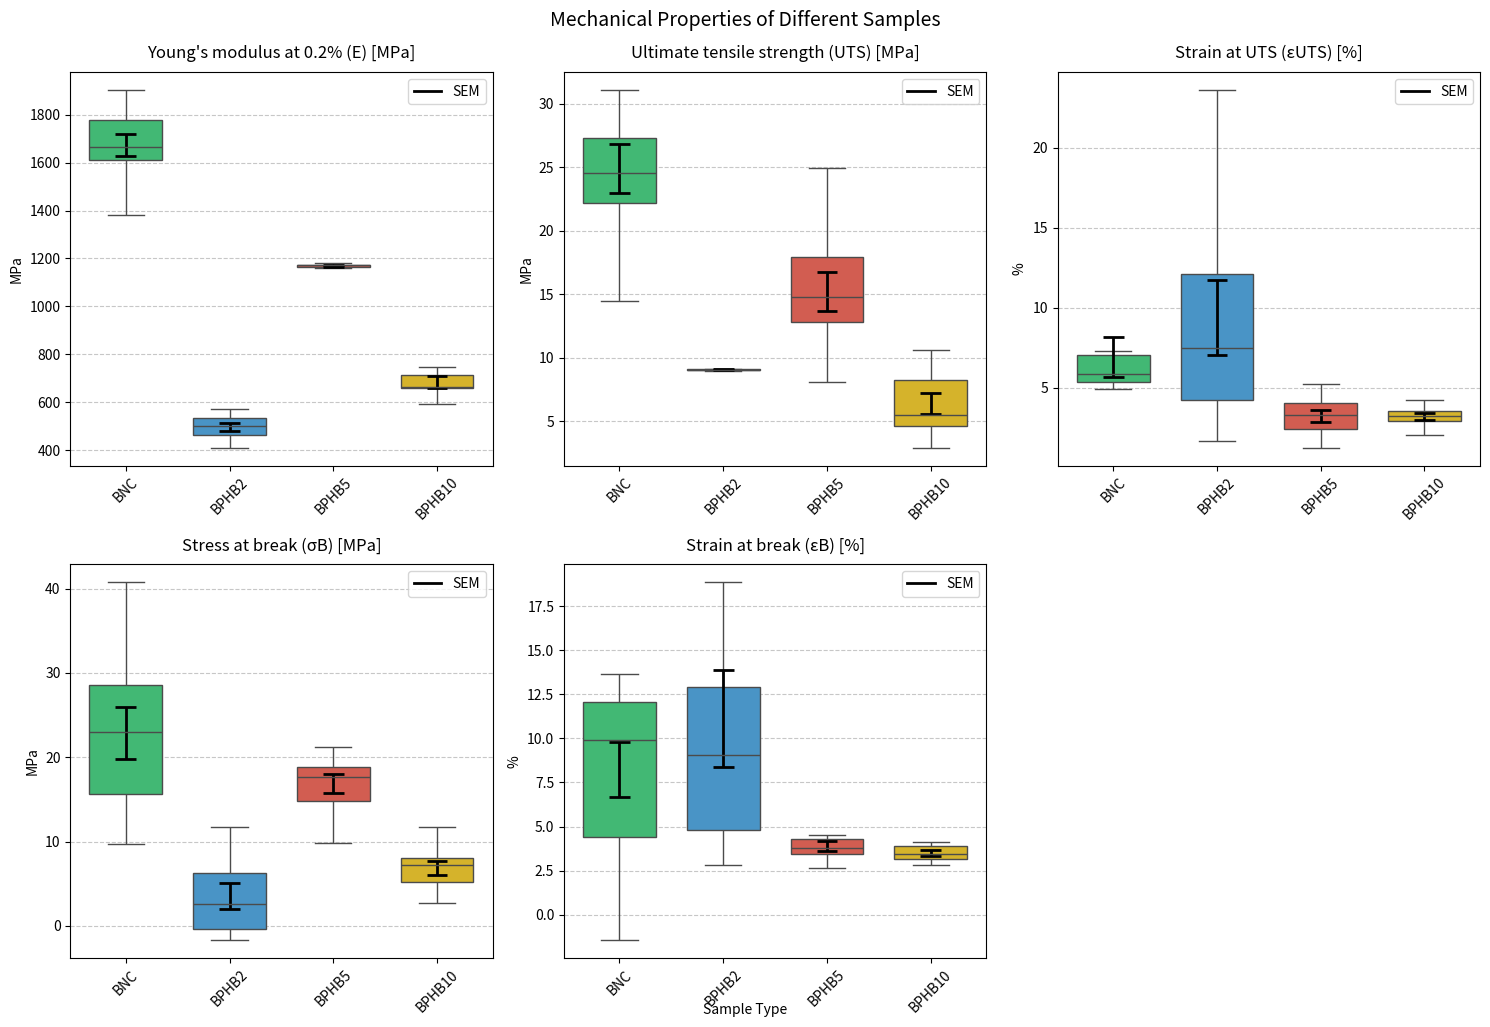

The script that saved this image:
import pandas as pd
import matplotlib.pyplot as plt
import seaborn as sns
import numpy as np
from scipy import stats

# Function to generate random data matching mean and std
def generate_data(mean, std, n=10):
    return np.random.normal(mean, std, n)

# Function to add SEM error bars
def add_sem_error_bars(ax, data, x, y, color='black'):
    for i, group in enumerate(data[x].unique()):
        group_data = data[data[x] == group][y]
        sem = stats.sem(group_data)
        mean = group_data.mean()
        ax.vlines(i, mean-sem, mean+sem, color=color, linewidth=2)
        ax.hlines([mean-sem, mean+sem], i-0.1, i+0.1, color=color, linewidth=2)

# Create long-format DataFrame for seaborn
data_long = []
for sample in ['BNC', 'BPHB2', 'BPHB5', 'BPHB10']:
    if sample == 'BNC':
        E_data = generate_data(1703.5, 221.5)
        UTS_data = generate_data(27.9, 9.5)
        εUTS_data = generate_data(8.8, 3.8)
        σB_data = generate_data(27.8, 9.6)
        εB_data = generate_data(9.0, 3.7)
    elif sample == 'BPHB2':
        E_data = generate_data(491.7, 54.1)
        UTS_data = generate_data(9.1, 0.1)
        εUTS_data = generate_data(9.0, 5.8)
        σB_data = generate_data(5.8, 3.9)
        εB_data = generate_data(10.3, 7.3)
    elif sample == 'BPHB5':
        E_data = generate_data(1173.7, 11.4)
        UTS_data = generate_data(15.5, 3.6)
        εUTS_data = generate_data(3.6, 0.9)
        σB_data = generate_data(15.5, 3.6)
        εB_data = generate_data(3.7, 0.8)
    else:  # BPHB10
        E_data = generate_data(657.4, 126.5)
        UTS_data = generate_data(6.9, 1.7)
        εUTS_data = generate_data(3.3, 0.6)
        σB_data = generate_data(6.7, 1.5)
        εB_data = generate_data(3.5, 0.5)
    
    for E, UTS, εUTS, σB, εB in zip(E_data, UTS_data, εUTS_data, σB_data, εB_data):
        data_long.append({
            'Sample': sample,
            'Value': E,
            'Measurement': 'Young\'s modulus at 0.2% (E) [MPa]'
        })
        data_long.append({
            'Sample': sample,
            'Value': UTS,
            'Measurement': 'Ultimate tensile strength (UTS) [MPa]'
        })
        data_long.append({
            'Sample': sample,
            'Value': εUTS,
            'Measurement': 'Strain at UTS (εUTS) [%]'
        })
        data_long.append({
            'Sample': sample,
            'Value': σB,
            'Measurement': 'Stress at break (σB) [MPa]'
        })
        data_long.append({
            'Sample': sample,
            'Value': εB,
            'Measurement': 'Strain at break (εB) [%]'
        })

df_long = pd.DataFrame(data_long)

# Create subplots
fig, axes = plt.subplots(2, 3, figsize=(15, 10))
axes = axes.flatten()

# Colors for the boxes
colors = ['#2ecc71', '#3498db', '#e74c3c', '#f1c40f']

# Plot each measurement
measurements = [
    'Young\'s modulus at 0.2% (E) [MPa]',
    'Ultimate tensile strength (UTS) [MPa]',
    'Strain at UTS (εUTS) [%]',
    'Stress at break (σB) [MPa]',
    'Strain at break (εB) [%]'
]

for idx, measurement in enumerate(measurements):
    data_subset = df_long[df_long['Measurement'] == measurement]
    
    # Create boxplot
    sns.boxplot(
        data=data_subset,
        x='Sample',
        y='Value',
        ax=axes[idx],
        palette=colors,
        width=0.7,
        showfliers=False
    )
    
    # Add SEM error bars
    add_sem_error_bars(axes[idx], data_subset, 'Sample', 'Value')
    
    # Customize each subplot
    axes[idx].set_title(measurement, pad=10)
    axes[idx].tick_params(axis='x', rotation=45)
    axes[idx].grid(True, axis='y', linestyle='--', alpha=0.7)
    
    # Set y-label to just the units
    axes[idx].set_ylabel(measurement.split('[')[1].strip(']'))
    axes[idx].set_xlabel('')

    # Add legend for SEM to each plot
    axes[idx].plot([], [], color='black', linewidth=2, label='SEM')
    axes[idx].legend()

# Remove the empty subplot
axes[-1].remove()

# Adjust layout
plt.tight_layout()

# Add a common x-label at the bottom
fig.text(0.5, 0.02, 'Sample Type', ha='center', va='center')

# Add an overall title
fig.suptitle('Mechanical Properties of Different Samples', y=1.02, fontsize=14)

plt.show() 